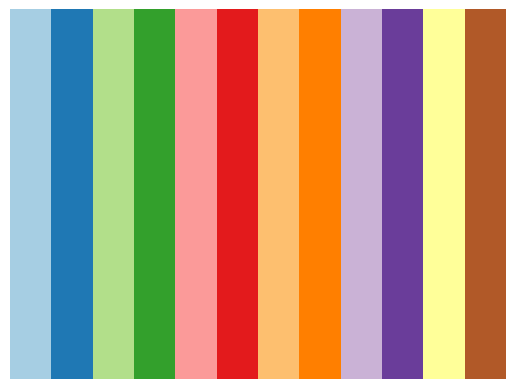

The script that saved this image:
import matplotlib.pyplot as plt
import numpy as np

# 获取 'Paired' 颜色映射
cmap = plt.cm.get_cmap('Paired')

# 生成一个包含 'Paired' 颜色映射中所有颜色的数组
colors = cmap(np.linspace(0, 1, cmap.N))  # cmap.N 是颜色映射中的颜色数量

# 创建一个图形和坐标轴
fig, ax = plt.subplots()

# 显示颜色条
ax.imshow([colors], extent=[0, 10, 0, 1], aspect='auto')
ax.axis('off')  # 关闭坐标轴

# 显示图形  
plt.show()